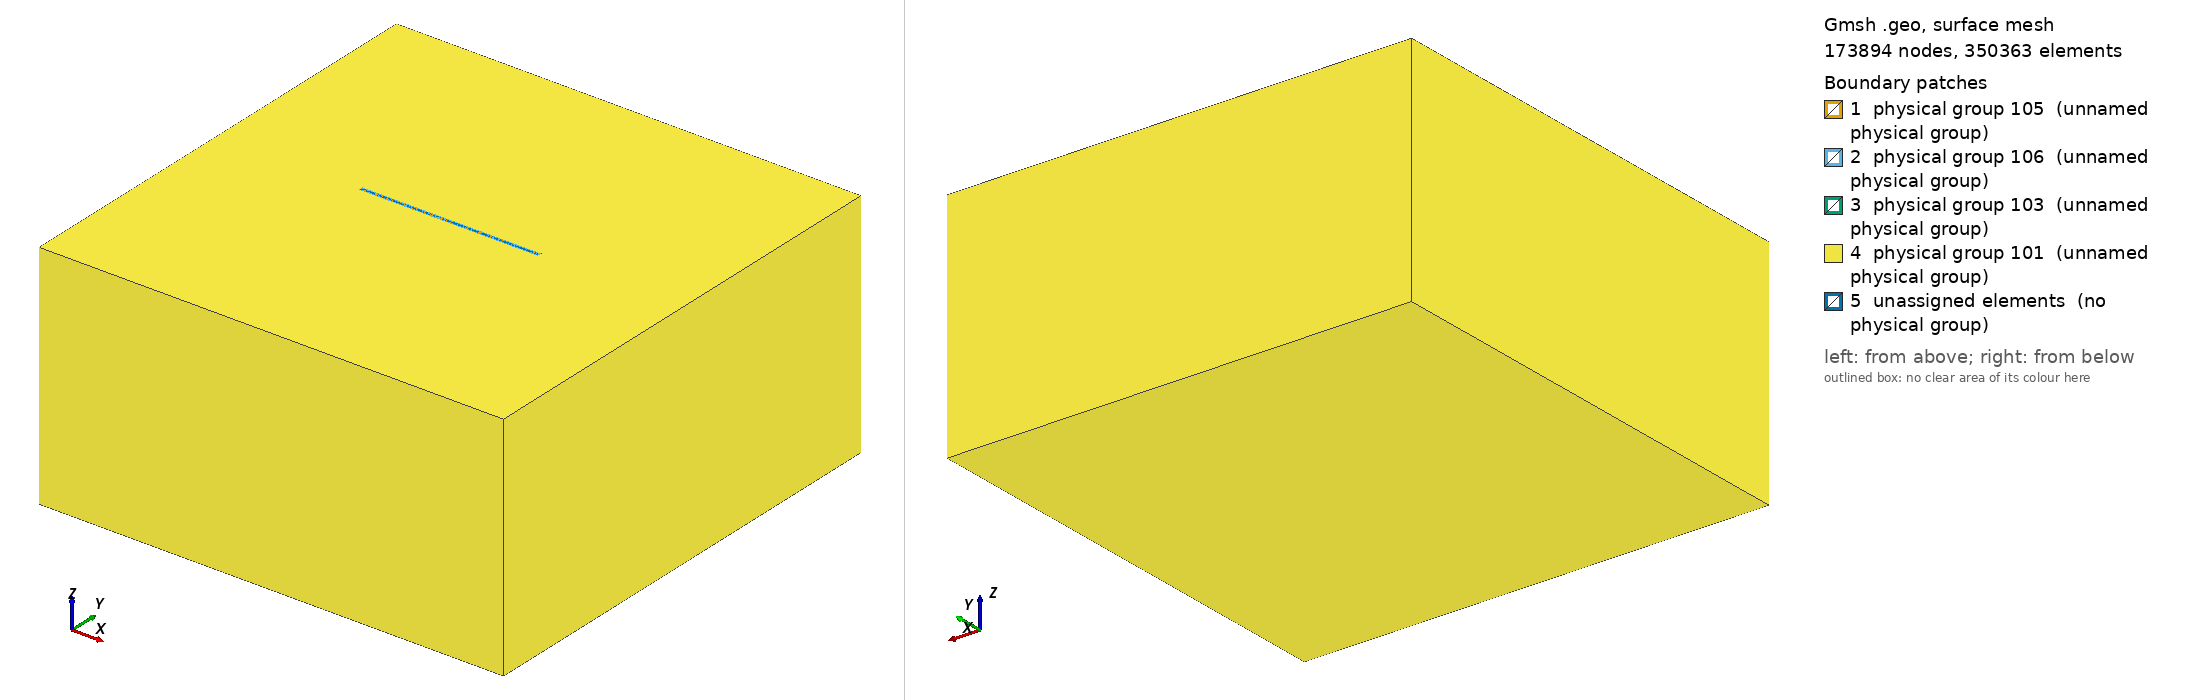

Gmsh geometry script, surface-meshed: 173894 nodes, 350363 surface elements. Boundary patches (legend numbers): 1 physical group 105 (unnamed physical group), 2 physical group 106 (unnamed physical group), 3 physical group 103 (unnamed physical group), 4 physical group 101 (unnamed physical group), 5 unassigned elements (no physical group). Left view from above one corner, right view from below the opposite corner. Legend entries are the model's physical surfaces; 'unassigned elements' are surfaces in no physical group. The drawing asked Gmsh for element sizes between 1% and 20% of the model's largest extent; the script's own settings can give other sizes.

=== tpv26_100m_nonlocal_occ.geo (drawn) ===
/**
 * Poroelastic fault mesh: pure tet4 everywhere.
 * - Inner region: structured uniform tet4 (transfinite brick, split by fault).
 * - Intermediate region: structured uniform tet4 (transfinite brick, split by fault).
 * - Outer region: graded unstructured tet4, coarsening outward.
 * - Same geometry and size fields as original hex version, but no recombine.
 * 
 * CORRECTED: Proper fault surface identification
 */

SetFactory("OpenCASCADE");

// ----------------------------------------------------
// GLOBAL & LOCAL SIZES  (COARSER, ADJUST IF NEEDED)
// ----------------------------------------------------
lc       = 1.25e4;    // global coarse size away from fault
lc_fault = 150;    // target fine size near fault (inner region)
lc_intermediate = 150;  // target size in intermediate region
Fault_length        = 45e3;
Fault_width         = 20e3;
Fault_dip           = 90*Pi/180.;
transition_length   = 0.3e3;   // inner region halo around fault
intermediate_length = 0.3e3;     // intermediate transition zone

// Nucleation in X,Z local coordinates
X_nucl     = 0e3;
Width_nucl = 0.5*Fault_width;
R_nucl     = 1e3;
lc_nucl    = 150;   // nucleation refinement

Xmax = 60e3;
Xmin = -Xmax;
Ymin = -Xmax + 0.5 * Fault_width * Cos(Fault_dip);
Ymax =  Xmax + 0.5 * Fault_width * Cos(Fault_dip);
Zmin = -Xmax;

// ----------------------------------------------------
// INNER PRISM AROUND FAULT (STRUCTURED REGION)
// ----------------------------------------------------
X_inner_min = -0.5*Fault_length - transition_length;
X_inner_max =  0.5*Fault_length + transition_length;
Y_inner_min = -transition_length;
Y_inner_max =  transition_length;
Z_inner_top = 0;
Z_inner_bot = -Fault_width - transition_length;

// Intermediate prism (transition region)
X_mid_min = -0.5*Fault_length - transition_length - intermediate_length;
X_mid_max =  0.5*Fault_length + transition_length + intermediate_length;
Y_mid_min = -transition_length - intermediate_length;
Y_mid_max =  transition_length + intermediate_length;
Z_mid_top = 0;
Z_mid_bot = -Fault_width - transition_length - intermediate_length;

// Compute divisions for inner region to get ~lc_fault spacing
dx_inner = X_inner_max - X_inner_min;
dy_inner = Y_inner_max - Y_inner_min;
dz_inner = Abs(Z_inner_bot - Z_inner_top);

n_x = Round(dx_inner / lc_fault);
n_z = Round(dz_inner / lc_fault);
n_x = (n_x < 1) ? 1 : n_x;
n_z = (n_z < 1) ? 1 : n_z;

// Split Y at fault (Y=0)
n_y_below = Round(Abs(Y_inner_min) / lc_fault);
n_y_above = Round(Abs(Y_inner_max) / lc_fault);
n_y_below = (n_y_below < 1) ? 1 : n_y_below;
n_y_above = (n_y_above < 1) ? 1 : n_y_above;

Printf("Inner region divisions (tet4): nx=%g, ny_below=%g, ny_above=%g, nz=%g",
       n_x, n_y_below, n_y_above, n_z);

// Compute divisions for intermediate region to get ~lc_intermediate spacing
dx_mid = X_mid_max - X_mid_min;
dy_mid = Y_mid_max - Y_mid_min;
dz_mid = Abs(Z_mid_bot - Z_mid_top);

// Number of divisions in the intermediate shell layers
n_x_mid_layers = Round(intermediate_length / lc_intermediate);
n_y_mid_layers = Round(intermediate_length / lc_intermediate);
n_z_mid_layers = Round(intermediate_length / lc_intermediate);
n_x_mid_layers = (n_x_mid_layers < 1) ? 1 : n_x_mid_layers;
n_y_mid_layers = (n_y_mid_layers < 1) ? 1 : n_y_mid_layers;
n_z_mid_layers = (n_z_mid_layers < 1) ? 1 : n_z_mid_layers;

// Total divisions for intermediate volumes
n_x_mid = n_x + 2*n_x_mid_layers;
n_z_mid = n_z + 2*n_z_mid_layers;
n_y_mid_below = n_y_below + n_y_mid_layers;
n_y_mid_above = n_y_above + n_y_mid_layers;

Printf("Intermediate region divisions (tet4): nx=%g, ny_below=%g, ny_above=%g, nz=%g",
       n_x_mid, n_y_mid_below, n_y_mid_above, n_z_mid);

// ----------------------------------------------------
// BUILD INNER REGION SPLIT AT Y=0 (FAULT PLANE)
// ----------------------------------------------------

// Two rectangular boxes that meet at Y=0
Box(100) = {X_inner_min, Y_inner_min, Z_inner_bot,
            dx_inner, Abs(Y_inner_min), Abs(Z_inner_bot)}; // Below fault (Y<0)

Box(101) = {X_inner_min, 0, Z_inner_bot,
            dx_inner, Y_inner_max, Abs(Z_inner_bot)};      // Above fault (Y>0)

// ----------------------------------------------------
// BUILD INTERMEDIATE REGION SPLIT AT Y=0 (FAULT PLANE)
// ----------------------------------------------------

// Two rectangular boxes that meet at Y=0
Box(200) = {X_mid_min, Y_mid_min, Z_mid_bot,
            dx_mid, Abs(Y_mid_min), Abs(Z_mid_bot)}; // Below fault (Y<0)

Box(201) = {X_mid_min, 0, Z_mid_bot,
            dx_mid, Y_mid_max, Abs(Z_mid_bot)};      // Above fault (Y>0)

// ----------------------------------------------------
// TRANSFINITE CONSTRAINTS FOR INNER VOLUMES (TET4)
// ----------------------------------------------------

// --- Volume 100 (below fault) ---
edges_100[] = Unique(Abs(Boundary{ Surface{Boundary{ Volume{100}; }}; }));

For i In {0:#edges_100[]-1}
  e  = edges_100[i];
  bb[] = BoundingBox Curve{e};
  dx = Abs(bb[3] - bb[0]);
  dy = Abs(bb[4] - bb[1]);
  dz = Abs(bb[5] - bb[2]);

  If (dx > dy && dx > dz)
    Transfinite Curve{e} = n_x + 1;
  ElseIf (dy > dx && dy > dz)
    Transfinite Curve{e} = n_y_below + 1;
  Else
    Transfinite Curve{e} = n_z + 1;
  EndIf
EndFor

surfs_100[] = Unique(Abs(Boundary{ Volume{100}; }));
Transfinite Surface{surfs_100[]};
Transfinite Volume{100};   // structured tet4 brick

// --- Volume 101 (above fault) ---
edges_101[] = Unique(Abs(Boundary{ Surface{Boundary{ Volume{101}; }}; }));

For i In {0:#edges_101[]-1}
  e  = edges_101[i];
  bb[] = BoundingBox Curve{e};
  dx = Abs(bb[3] - bb[0]);
  dy = Abs(bb[4] - bb[1]);
  dz = Abs(bb[5] - bb[2]);

  If (dx > dy && dx > dz)
    Transfinite Curve{e} = n_x + 1;
  ElseIf (dy > dx && dy > dz)
    Transfinite Curve{e} = n_y_above + 1;
  Else
    Transfinite Curve{e} = n_z + 1;
  EndIf
EndFor

surfs_101[] = Unique(Abs(Boundary{ Volume{101}; }));
Transfinite Surface{surfs_101[]};
Transfinite Volume{101};   // structured tet4 brick

// ----------------------------------------------------
// IDENTIFY FAULT SURFACES (CORRECTED)
// ----------------------------------------------------
// Get fault surfaces from each volume (they're at Y=0 plane)
surfs_100_all[] = Unique(Abs(Boundary{ Volume{100}; }));
surfs_101_all[] = Unique(Abs(Boundary{ Volume{101}; }));

// Find surfaces at Y=0 (the fault plane)
fault_100 = -1;
fault_101 = -1;

For i In {0:#surfs_100_all[]-1}
  s = surfs_100_all[i];
  bb[] = BoundingBox Surface{s};
  // Check if surface is at Y=0 (fault plane) - top surface of volume 100
  // Y coordinates should both be very close to 0
  If (Abs(bb[1]) < 1e-6 && Abs(bb[4]) < 1e-6)
    fault_100 = s;
  EndIf
EndFor

For i In {0:#surfs_101_all[]-1}
  s = surfs_101_all[i];
  bb[] = BoundingBox Surface{s};
  // Check if surface is at Y=0 (fault plane) - bottom surface of volume 101
  If (Abs(bb[1]) < 1e-6 && Abs(bb[4]) < 1e-6)
    fault_101 = s;
  EndIf
EndFor

Printf("Found fault surface IDs: %g (volume 100), %g (volume 101)", fault_100, fault_101);

// Store both fault surfaces for later use
fault_main_surfaces[] = {fault_100, fault_101};

// ----------------------------------------------------
// TRANSFINITE CONSTRAINTS FOR INTERMEDIATE VOLUMES (TET4)
// ----------------------------------------------------

// --- Volume 200 (below fault) ---
edges_200[] = Unique(Abs(Boundary{ Surface{Boundary{ Volume{200}; }}; }));

For i In {0:#edges_200[]-1}
  e  = edges_200[i];
  bb[] = BoundingBox Curve{e};
  dx = Abs(bb[3] - bb[0]);
  dy = Abs(bb[4] - bb[1]);
  dz = Abs(bb[5] - bb[2]);

  If (dx > dy && dx > dz)
    Transfinite Curve{e} = n_x_mid + 1;
  ElseIf (dy > dx && dy > dz)
    Transfinite Curve{e} = n_y_mid_below + 1;
  Else
    Transfinite Curve{e} = n_z_mid + 1;
  EndIf
EndFor

surfs_200[] = Unique(Abs(Boundary{ Volume{200}; }));
Transfinite Surface{surfs_200[]};
Transfinite Volume{200};   // structured tet4 brick

// --- Volume 201 (above fault) ---
edges_201[] = Unique(Abs(Boundary{ Surface{Boundary{ Volume{201}; }}; }));

For i In {0:#edges_201[]-1}
  e  = edges_201[i];
  bb[] = BoundingBox Curve{e};
  dx = Abs(bb[3] - bb[0]);
  dy = Abs(bb[4] - bb[1]);
  dz = Abs(bb[5] - bb[2]);

  If (dx > dy && dx > dz)
    Transfinite Curve{e} = n_x_mid + 1;
  ElseIf (dy > dx && dy > dz)
    Transfinite Curve{e} = n_y_mid_above + 1;
  Else
    Transfinite Curve{e} = n_z_mid + 1;
  EndIf
EndFor

surfs_201[] = Unique(Abs(Boundary{ Volume{201}; }));
Transfinite Surface{surfs_201[]};
Transfinite Volume{201};   // structured tet4 brick

// ----------------------------------------------------
// SUBTRACT INNER FROM INTERMEDIATE TO CREATE SHELL
// ----------------------------------------------------

out_mid[] = BooleanDifference{ Volume{200, 201}; Delete; }{ Volume{100, 101}; };
mid_vols[] = out_mid[];
For i In {0:#mid_vols[]-1}
  Printf("Intermediate volume ID[%g]: %g", i, mid_vols[i]);
EndFor

// ----------------------------------------------------
// NUCLEATION PATCH AS SURFACE IN FAULT PLANE
// ----------------------------------------------------

Rectangle(1001) = {X_nucl - R_nucl, Width_nucl - R_nucl, 0,
                   2*R_nucl, 2*R_nucl};
Rotate{{1, 0, 0}, {0, 0, 0}, -Fault_dip} {
  Surface{1001};
}
fault_nucl = 1001;

// Embed nucleation surface in the inner volumes (constrains mesh at nucleation)
Surface{fault_nucl} In Volume{100};
Surface{fault_nucl} In Volume{101};

// Fault surfaces for physical groups - nucleation plus main fault surfaces
fault_surfaces[] = {fault_nucl, fault_100, fault_101};

// ----------------------------------------------------
// OUTER REGION
// ----------------------------------------------------

Box(1) = {Xmin, Ymin, Zmin,
          Xmax - Xmin, Ymax - Ymin, -Zmin};

// Subtract intermediate from outer
out_outer[] = BooleanDifference{ Volume{1}; Delete; }{ Volume{mid_vols[]}; };
outer_vol   = out_outer[0];
Printf("Outer volume ID: %g", outer_vol);

// ----------------------------------------------------
// MESH SIZE FIELDS  (AGGRESSIVE COARSENING IN OUTER REGION, CAPPED AT lc)
// ----------------------------------------------------

// Distance to main fault (for general fault refinement)
Field[1] = Distance;
Field[1].SurfacesList     = {fault_100, fault_101};
Field[1].NumPointsPerCurve = 100;

// Aggressive exponential function for rapid coarsening, capped at lc
Field[2] = MathEval;
Field[2].F = Sprintf("Min(0.5*F1 + (F1/1.0e3)^3 + %g, %g)", lc_fault, lc);

// Distance to nucleation patch
Field[3] = Distance;
Field[3].SurfacesList = {fault_nucl};
Field[3].NumPointsPerCurve = 50;

// Local refinement near nucleation
Field[4] = Threshold;
Field[4].IField  = 3;
Field[4].LcMin   = lc_nucl;
Field[4].LcMax   = lc_fault;
Field[4].DistMin = 0;
Field[4].DistMax = 2*R_nucl;

// Restrict nucleation refinement to nucleation surface only
Field[5] = Restrict;
Field[5].IField       = 4;
Field[5].SurfacesList = {fault_nucl};

// Fast coarsening right after fault - shorter distance range
Field[6] = Threshold;
Field[6].IField  = 1;
Field[6].LcMin   = lc_fault;
Field[6].LcMax   = lc * 0.5;      // Intermediate size
Field[6].DistMin = 2*lc_fault;  // Start sooner
Field[6].DistMax = 3*lc_fault;    // Finish sooner

// Very aggressive coarsening to outer boundary - capped at lc
Field[8] = Threshold;
Field[8].IField  = 1;
Field[8].LcMin   = lc * 0.5;      // Start from intermediate
Field[8].LcMax   = lc;            // Cap at lc (20km)
Field[8].DistMin = 2*lc_fault;    // Start sooner
Field[8].DistMax = 6*lc_fault;    // Reach lc quickly

// Combine all mesh-size fields
Field[7] = Min;
Field[7].FieldsList = {2, 5, 6, 8};
Background Field = 7;

Mesh.MeshSizeFromCurvature      = 0;
Mesh.MeshSizeExtendFromBoundary = 1;

// Enforce fine size at all inner-region points
Characteristic Length { PointsOf{ Volume{100, 101}; } } = lc_fault;

// Enforce intermediate size at all intermediate-region points
Characteristic Length { PointsOf{ Volume{mid_vols[]}; } } = lc_intermediate;

// ----------------------------------------------------
// PHYSICAL GROUPS
// ----------------------------------------------------

// Get all unique surfaces from each region
outer_boundary_surfs[] = Unique(Abs(Boundary{ Volume{outer_vol}; }));
inner_boundary_surfs[] = Unique(Abs(Boundary{ Volume{100, 101}; }));
mid_boundary_surfs[] = Unique(Abs(Boundary{ Volume{mid_vols[]}; }));

// Remove fault surfaces from inner boundary (they should only be in Physical Surface 103)
inner_boundary_filtered[] = {};
For i In {0:#inner_boundary_surfs[]-1}
  If (inner_boundary_surfs[i] != fault_100 && 
      inner_boundary_surfs[i] != fault_101 && 
      inner_boundary_surfs[i] != fault_nucl)
    inner_boundary_filtered[] += inner_boundary_surfs[i];
  EndIf
EndFor

// Remove fault surfaces from intermediate boundary
mid_boundary_filtered[] = {};
For i In {0:#mid_boundary_surfs[]-1}
  If (mid_boundary_surfs[i] != fault_100 && 
      mid_boundary_surfs[i] != fault_101 && 
      mid_boundary_surfs[i] != fault_nucl)
    mid_boundary_filtered[] += mid_boundary_surfs[i];
  EndIf
EndFor

Physical Surface(101) = {outer_boundary_surfs[]};           // Outer boundary (all surfaces)
Physical Surface(103) = {fault_surfaces[]};                 // Fault (nucleation + main fault surfaces)
Physical Surface(105) = {inner_boundary_filtered[]};        // Inner region boundary (excluding fault)
Physical Surface(106) = {mid_boundary_filtered[]};          // Intermediate boundary (excluding fault)

Physical Volume(10) = {outer_vol};     // Outer volume
Physical Volume(11) = {mid_vols[]};    // Intermediate volumes (structured tet4)
Physical Volume(12) = {100, 101};      // Inner volumes (structured tet4)

// ----------------------------------------------------
// FINAL MESH SETTINGS: PURE TET4
// ----------------------------------------------------

Mesh.Algorithm  = 6;   // 2D: Frontal
Mesh.Algorithm3D = 4;  // 3D: Frontal Delaunay (tet)

Mesh.RecombineAll = 0; // absolutely no hex/quad recombination

Mesh.Optimize  = 1;
Mesh.Smoothing = 5;

Mesh.MshFileVersion = 2.2;
